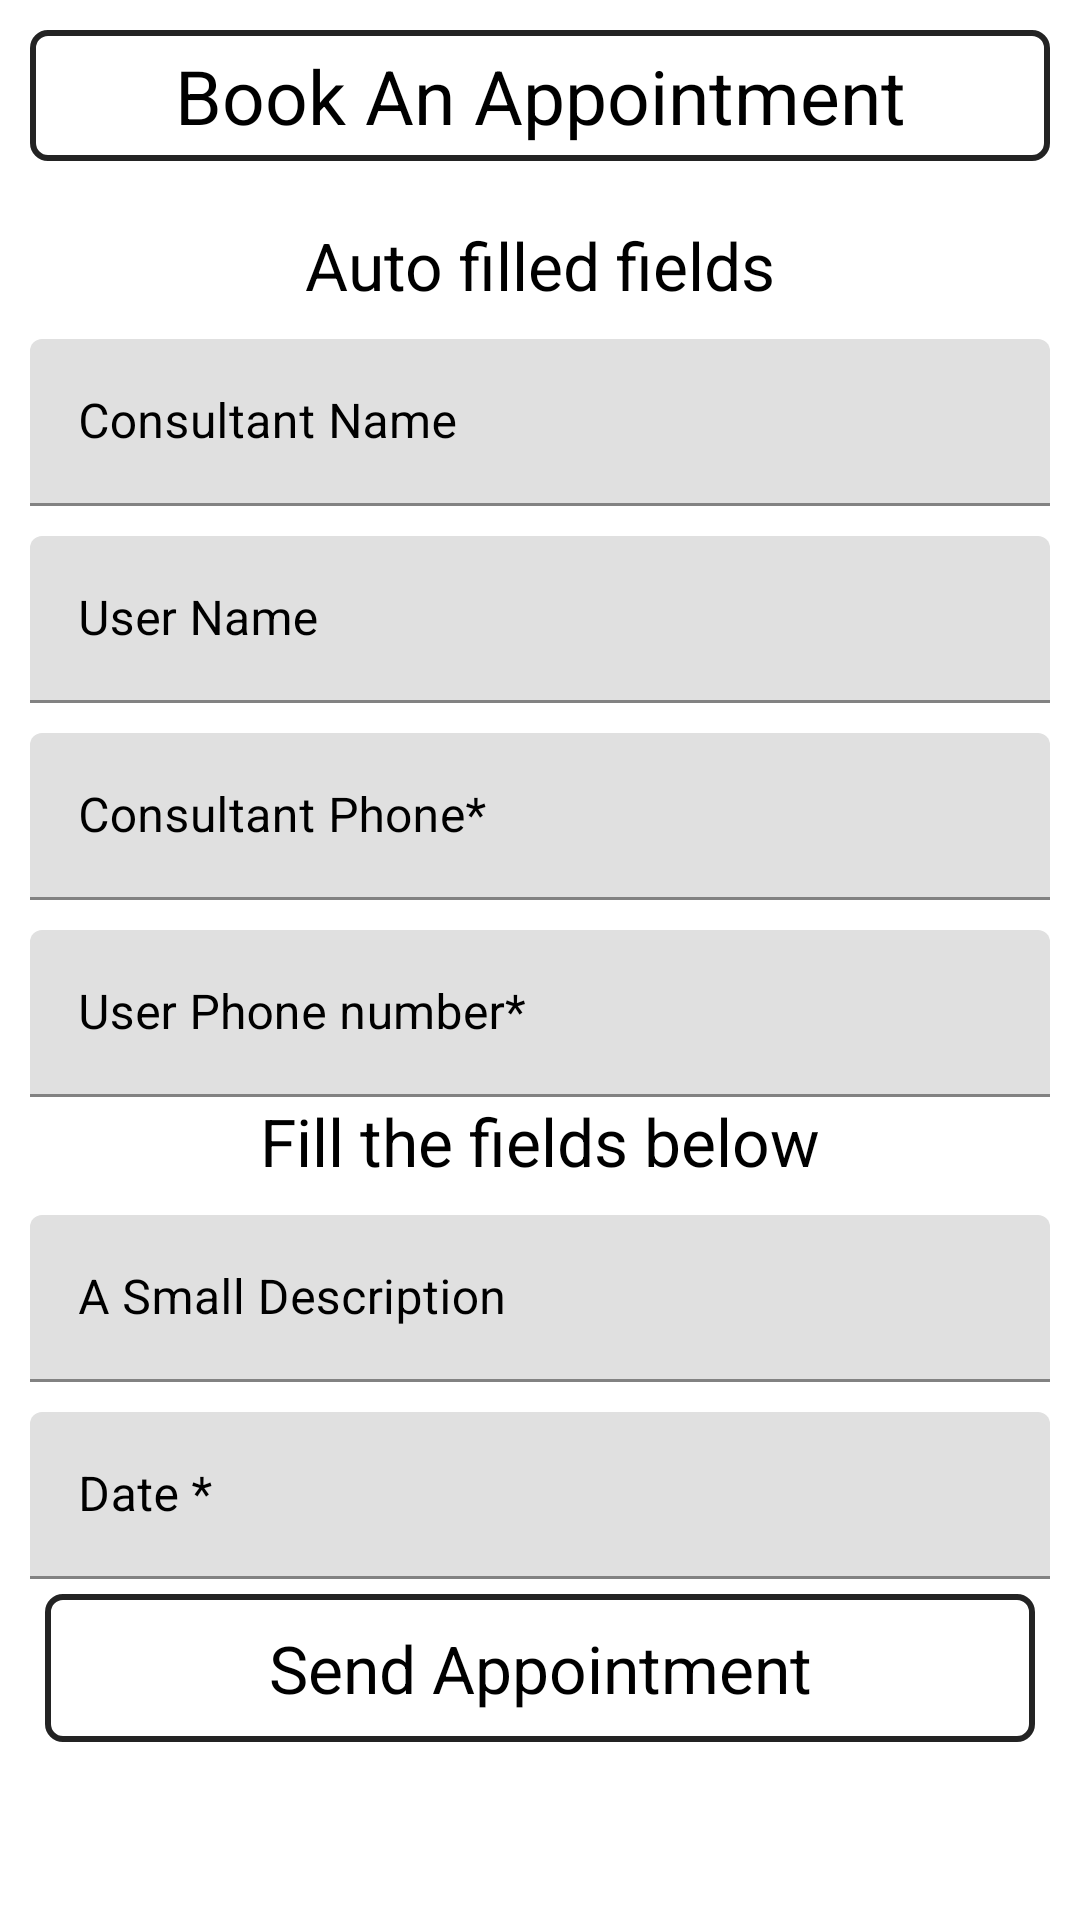

Android layout source for this screen:
<!-- AndroidManifest.xml: fallback theme Theme.MaterialComponents.DayNight.NoActionBar -->
<!-- res/layout/activity_book_appointment.xml -->
<?xml version="1.0" encoding="utf-8"?>
<ScrollView xmlns:android="http://schemas.android.com/apk/res/android"
    android:layout_width="match_parent"
    android:layout_height="match_parent"
    xmlns:app="http://schemas.android.com/apk/res-auto"
    app:cardElevation="15dp">

    <LinearLayout
        android:layout_width="match_parent"
        android:orientation="vertical"
        android:layout_margin="10dp"
        android:layout_height="wrap_content">

        <TextView
            android:layout_width="match_parent"
            android:layout_height="wrap_content"
            android:text="Book An Appointment"
            android:id="@+id/Booking_head_title"
            android:textColor="@android:color/black"
            android:textSize="25sp"
            android:background="@drawable/rounded_area"
            android:textAlignment="center"
            android:padding="5dp"/>
        <TextView
            android:layout_width="match_parent"
            android:layout_height="wrap_content"
            android:textColor="@android:color/black"
            android:layout_marginTop="20dp"
            android:textAppearance="@android:style/TextAppearance.Large"
            android:text="Auto filled fields"
            android:textAlignment="center"/>

        <com.google.android.material.textfield.TextInputLayout
            android:layout_width="match_parent"
            android:layout_height="wrap_content"
            android:textColor="@android:color/black"
            android:layout_marginTop="10dp"
            android:textColorHint="@android:color/black"
            >

            <com.google.android.material.textfield.TextInputEditText
                android:id="@+id/edt_app_name"
                android:layout_width="match_parent"
                android:textColor="@android:color/black"
                android:layout_height="wrap_content"
                android:hint="Consultant Name"/>

        </com.google.android.material.textfield.TextInputLayout>

        <com.google.android.material.textfield.TextInputLayout
            android:layout_width="match_parent"
            android:layout_height="wrap_content"
            android:textColor="@android:color/black"
            android:layout_marginTop="10dp"
            android:textColorHint="@android:color/black"
            >

            <com.google.android.material.textfield.TextInputEditText
                android:id="@+id/edt_user_owner"
                android:layout_width="match_parent"
                android:layout_height="wrap_content"
                android:hint="User Name"/>

        </com.google.android.material.textfield.TextInputLayout>

        <com.google.android.material.textfield.TextInputLayout
            android:layout_width="match_parent"
            android:layout_height="wrap_content"
            android:textColor="@android:color/black"
            android:layout_marginTop="10dp"
            android:textColorHint="@android:color/black">

            <com.google.android.material.textfield.TextInputEditText
                android:layout_width="match_parent"
                android:id="@+id/edt_book_consu_phone"
                android:layout_height="wrap_content"
                android:hint="Consultant Phone*" />

        </com.google.android.material.textfield.TextInputLayout>

        <com.google.android.material.textfield.TextInputLayout
            android:layout_width="match_parent"
            android:layout_height="wrap_content"
            android:textColor="@android:color/black"
            android:layout_marginTop="10dp"
            android:textColorHint="@android:color/black">

            <com.google.android.material.textfield.TextInputEditText
                android:layout_width="match_parent"
                android:id="@+id/edt_book_user_phone"
                android:layout_height="wrap_content"
                android:hint="User Phone number*" />

        </com.google.android.material.textfield.TextInputLayout>
        <TextView
            android:layout_width="match_parent"
            android:layout_height="wrap_content"
            android:textColor="@android:color/black"
            android:textAppearance="@android:style/TextAppearance.Large"
            android:text="Fill the fields below"
            android:textAlignment="center"/>
        <com.google.android.material.textfield.TextInputLayout

            android:layout_width="match_parent"
            android:layout_height="wrap_content"
            android:textColor="@android:color/white"
            android:layout_marginTop="10dp"
            android:textColorHint="@android:color/black">

            <com.google.android.material.textfield.TextInputEditText
                android:layout_width="match_parent"
                android:textColorHint="@android:color/black"
                android:id="@+id/edt_app_description"
                android:layout_height="wrap_content"
                android:hint="A Small Description"
                />

        </com.google.android.material.textfield.TextInputLayout>



        <com.google.android.material.textfield.TextInputLayout
            android:layout_width="match_parent"
            android:layout_height="wrap_content"
            android:textColor="@android:color/black"
            android:layout_marginTop="10dp"
            android:textColorHint="@android:color/black">

            <com.google.android.material.textfield.TextInputEditText
                android:layout_width="match_parent"
                android:id="@+id/edt_booking_date"
                android:layout_height="wrap_content"
                android:focusable="false"
                android:inputType="date"
                android:hint="Date *"/>

        </com.google.android.material.textfield.TextInputLayout>


        <Button
            android:layout_width="match_parent"
            android:layout_height="wrap_content"
            android:text="Send Appointment"
            android:onClick="SaveAppointment"
            android:textAppearance="?android:textAppearanceLarge"
            android:textColor="@android:color/black"
            android:padding="10dp"
            android:id="@+id/edt_btn_save"
            android:layout_marginTop="10dp"
            android:layout_margin="5dp"
            android:background="@drawable/rounded_area"/>







    </LinearLayout>






</ScrollView>
<!-- resources referenced by this layout -->
<resources>
  <!-- drawable rounded_area (drawable) -->
  <?xml version="1.0" encoding="utf-8"?>
  <shape xmlns:android="http://schemas.android.com/apk/res/android"
      android:shape="rectangle">
  
      <solid android:color="#5BFFFFFF" />
  
      <corners
          android:bottomLeftRadius="5dp"
          android:bottomRightRadius="5dp"
          android:topLeftRadius="5dp"
          android:topRightRadius="5dp" />
  
      <stroke android:color="#232323"
          android:width="2dp" />
  
  </shape>
</resources>
